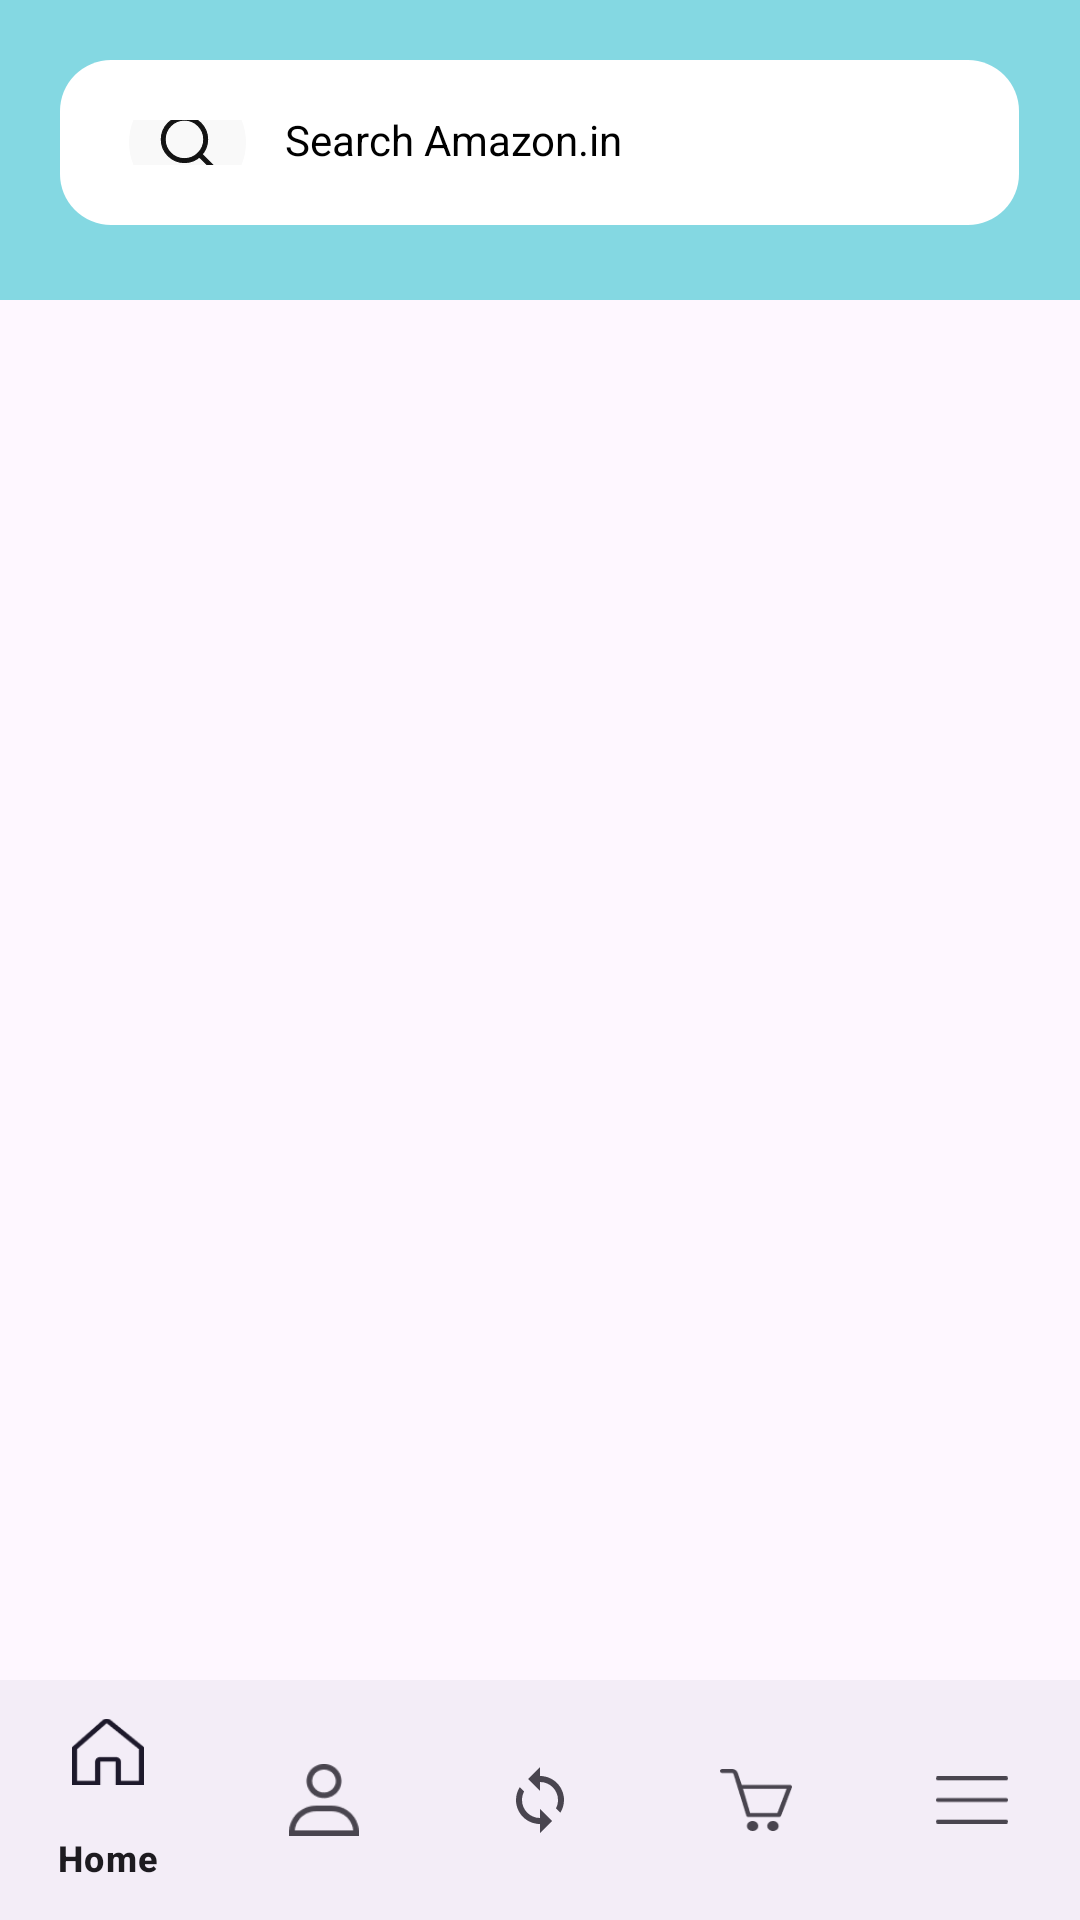

The Android layout XML behind this screen, and the referenced resources:
<!-- AndroidManifest.xml: application theme Theme.AmazonClone -->
<!-- res/layout/activity_home.xml -->
<?xml version="1.0" encoding="utf-8"?>
<RelativeLayout xmlns:android="http://schemas.android.com/apk/res/android"
    xmlns:app="http://schemas.android.com/apk/res-auto"
    xmlns:tools="http://schemas.android.com/tools"
    android:layout_width="match_parent"
    android:layout_height="match_parent"
    tools:context=".ui.HomeActivity">

    <LinearLayout
        android:id="@+id/appbar_layout"
        android:layout_width="match_parent"
        android:layout_height="100dp"
        android:background="#84D8E2">
        <LinearLayout
            android:layout_width="0dp"
            android:layout_height="55dp"
            android:layout_marginTop="60dp"
            android:layout_margin="20dp"
            android:layout_weight="1.62"
            android:background="@drawable/bg_corner"
            android:gravity="center_vertical"
            android:orientation="horizontal"
            android:padding="20dp">

            <ImageView
                android:id="@+id/search_icon_iv"
                android:layout_width="45dp"
                android:layout_height="45dp"
                android:layout_marginEnd="0dp"
                android:padding="3dp"
                android:src="@drawable/ic_searchround"
                tools:ignore="ContentDescription" />

            <TextView
                android:id="@+id/search_tv"
                android:layout_width="245dp"
                android:layout_height="40dp"
                android:layout_marginStart="10dp"
                android:ellipsize="end"
                android:gravity="center_vertical"
                android:paddingTop="0dp"
                android:paddingBottom="2dp"
                android:singleLine="true"
                android:text="Search Amazon.in"
                android:textColor="@color/black"
                android:textDirection="locale" />

            <ImageView
                android:id="@+id/scanner_icon_iv"
                android:layout_width="wrap_content"
                android:layout_height="wrap_content"
                android:src="@drawable/scanner_icon"
                tools:ignore="ContentDescription" />

        </LinearLayout>

    </LinearLayout>
    <FrameLayout
        android:layout_below="@+id/appbar_layout"
        android:paddingBottom="50dp"
        android:id="@+id/fragments"
        android:layout_width="match_parent"
        android:layout_height="match_parent"/>

    <com.google.android.material.bottomnavigation.BottomNavigationView
        android:id="@+id/bottomNav"
        android:layout_width="match_parent"
        android:layout_height="wrap_content"
        android:layout_alignBottom="@id/fragments"
        app:menu="@menu/bottom_navigation_menu"/>

</RelativeLayout>
<!-- resources referenced by this layout -->
<resources>
  <color name="black">#FF000000</color>
  <!-- drawable bg_corner (drawable) -->
  <?xml version="1.0" encoding="utf-8"?>
  <shape
      xmlns:android="http://schemas.android.com/apk/res/android"
      android:shape="rectangle">
      <solid
          android:color="@color/white"/>
      <padding
          android:left="5dp"
          android:top="5dp"
          android:right="5dp"
          android:bottom="5dp"/>
      <corners
          android:radius="17dp"/>
  </shape>
  <!-- drawable ic_searchround (drawable) -->
  <vector xmlns:android="http://schemas.android.com/apk/res/android"
      android:width="30.418dp"
      android:height="30.418dp"
      android:viewportWidth="30.418"
      android:viewportHeight="30.418">
      <path
          android:pathData="M15.209,0A15.209,15.209 0,1 1,0 15.209,15.209 15.209,0 0,1 15.209,0Z"
          android:fillColor="#f9f9f9"/>
      <path
          android:pathData="M14.402,8.388A6.014,6.014 0,1 0,20.432 14.402,6.029 6.029,0 0,0 14.402,8.388ZM14.402,19.427A5.025,5.025 0,1 1,19.444 14.402,5.039 5.039,0 0,1 14.402,19.427Z"
          android:strokeWidth="0.3"
          android:fillColor="#131313"
          android:strokeColor="#131313"/>
      <path
          android:pathData="M21.901,21.185l-3.246,-3.229a0.494,0.494 0,0 0,-0.7 0.7l3.246,3.229a0.494,0.494 0,0 0,0.7 -0.7Z"
          android:strokeWidth="0.3"
          android:fillColor="#131313"
          android:strokeColor="#131313"/>
  </vector>
  <!-- drawable scanner_icon: png bitmap (drawable, 1284 bytes) -->
  <style name="Theme.AmazonClone" parent="Base.Theme.AmazonClone" />
  <color name="white">#FFFFFFFF</color>
  <style name="Base.Theme.AmazonClone" parent="Theme.Material3.DayNight.NoActionBar">
          
          
      </style>
</resources>
